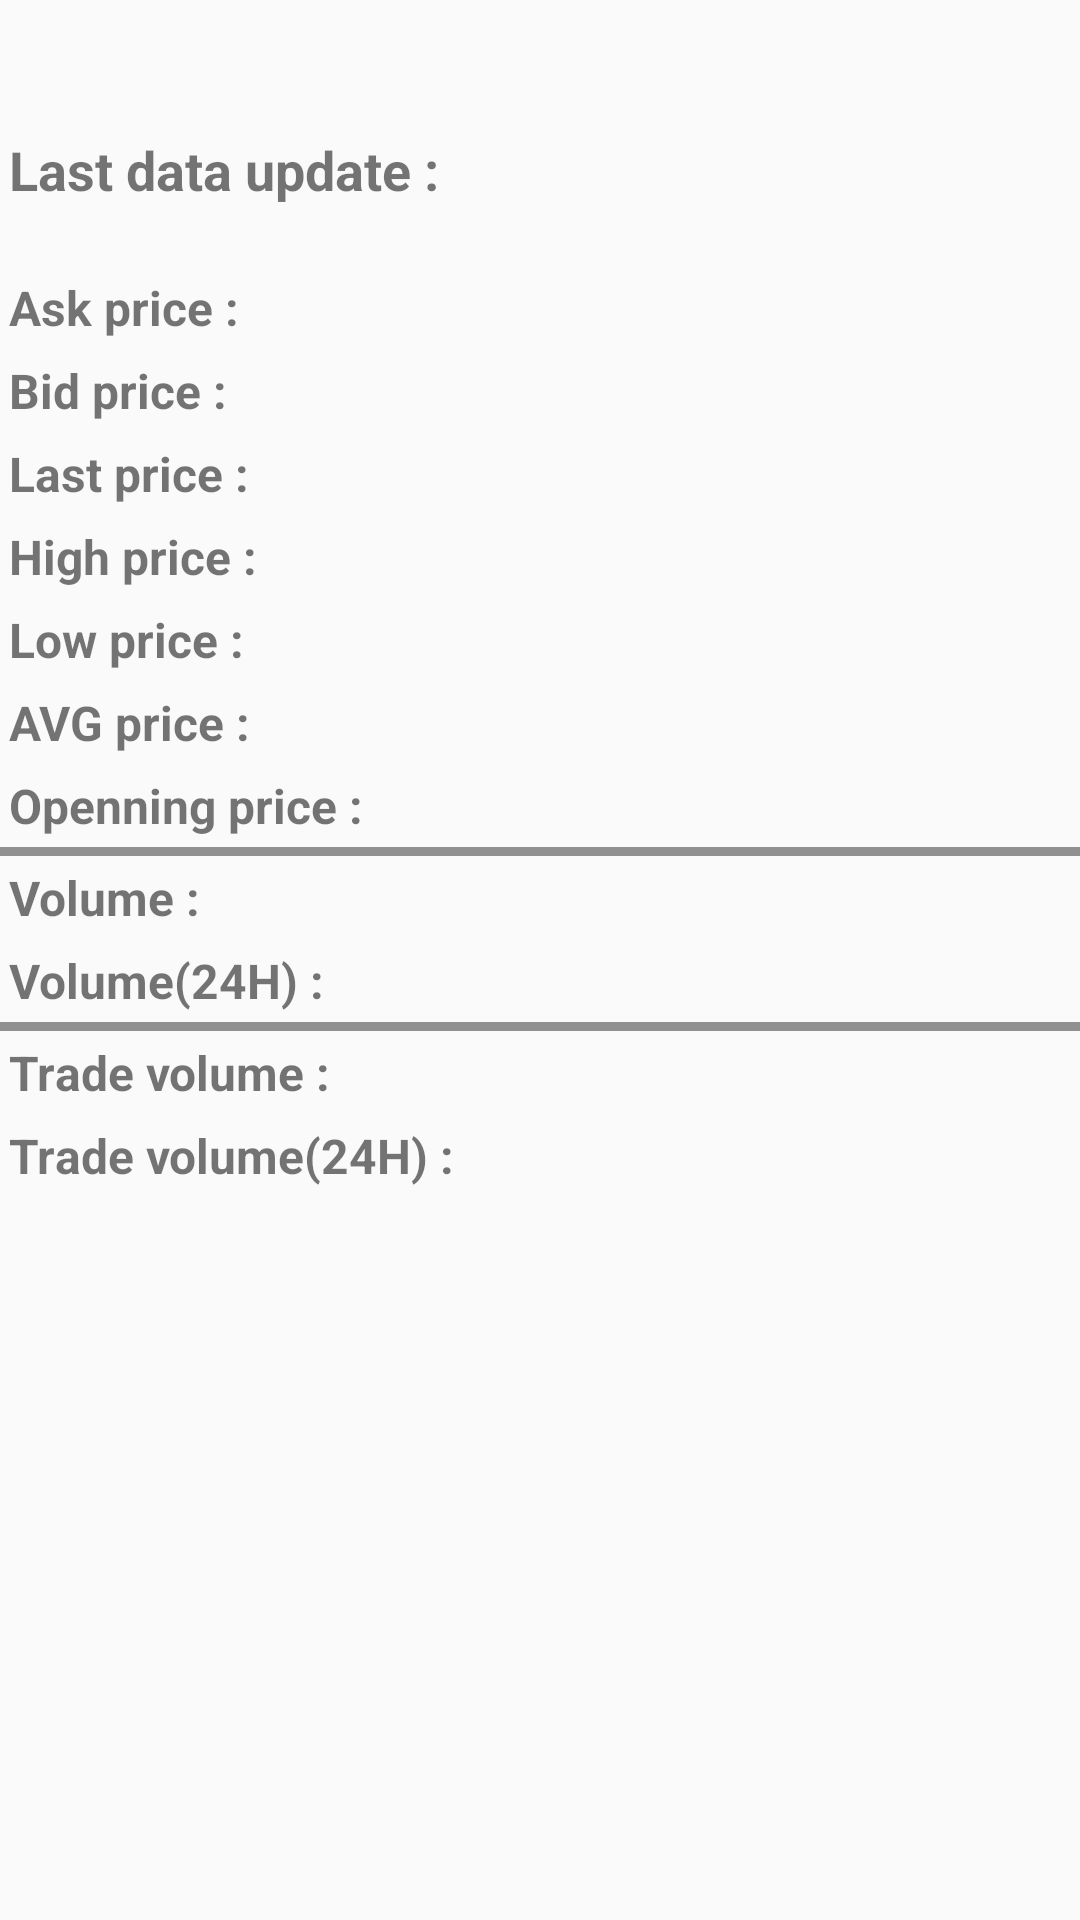

Reconstruct the res/layout file that produces this screen, plus the resources it refers to.
<!-- AndroidManifest.xml: application theme AppTheme -->
<!-- res/layout/market_data.xml -->
<?xml version="1.0" encoding="utf-8"?>

<LinearLayout
    xmlns:android="http://schemas.android.com/apk/res/android"
    android:orientation="vertical"
    android:layout_width="match_parent"
    android:layout_height="match_parent">

    <LinearLayout
        android:layout_width="match_parent"
        android:layout_height="match_parent"
        android:orientation="vertical">

        <RelativeLayout
            android:layout_width="match_parent"
            android:layout_height="wrap_content"
            android:orientation="horizontal">

            <TextView
                android:id="@+id/MarketDataTitle"
                android:layout_width="wrap_content"
                android:layout_height="wrap_content"
                android:layout_centerHorizontal="true"
                android:padding="10dp"
                android:textSize="@dimen/marketdata_title_size"
                android:textStyle="bold" />

            <TextView
                android:id="@+id/RefreshLabel"
                android:layout_width="wrap_content"
                android:layout_height="wrap_content"
                android:layout_below="@+id/MarketDataTitle"
                android:paddingStart="3dp"
                android:paddingBottom="20dp"
                android:text="@string/Data_update_label"
                android:textSize="@dimen/refresh_label_size"
                android:textStyle="bold" />

            <TextView
                android:id="@+id/DateRefreshLabel"
                android:layout_width="wrap_content"
                android:layout_height="wrap_content"
                android:layout_alignBaseline="@+id/RefreshLabel"
                android:layout_marginStart="10dp"
                android:layout_toEndOf="@+id/RefreshLabel"
                android:textSize="@dimen/refresh_value_size"
                android:textStyle="bold" />

        </RelativeLayout>

        <TableLayout
            android:layout_width="match_parent"
            android:layout_height="match_parent"
            android:stretchColumns="1">

            <TableRow>

                <TextView
                    android:layout_column="1"
                    android:padding="3dp"
                    android:text="@string/Ask_price_label"
                    android:textSize="@dimen/marketdata_label_size"
                    android:textStyle="bold" />

                <TextView
                    android:id="@+id/AskPriceValue"
                    android:gravity="end"
                    android:textSize="@dimen/marketdata_value_size"
                    android:textStyle="bold" />
            </TableRow>

            <TableRow>

                <TextView
                    android:layout_column="1"
                    android:padding="3dp"
                    android:text="@string/Bid_price_label"
                    android:textSize="@dimen/marketdata_label_size"
                    android:textStyle="bold" />

                <TextView
                    android:id="@+id/BidPriceValue"
                    android:gravity="end"
                    android:textSize="@dimen/marketdata_value_size"
                    android:textStyle="bold" />
            </TableRow>

            <TableRow>

                <TextView
                    android:layout_column="1"
                    android:padding="3dp"
                    android:text="@string/Last_price_label"
                    android:textSize="@dimen/marketdata_label_size"
                    android:textStyle="bold" />

                <TextView
                    android:id="@+id/LastPriceValue"
                    android:gravity="end"
                    android:textSize="@dimen/marketdata_value_size"
                    android:textStyle="bold" />
            </TableRow>

            <TableRow>

                <TextView
                    android:layout_column="1"
                    android:padding="3dp"
                    android:text="@string/High_price_label"
                    android:textSize="@dimen/marketdata_label_size"
                    android:textStyle="bold" />

                <TextView
                    android:id="@+id/HighPriceValue"
                    android:gravity="end"
                    android:textSize="@dimen/marketdata_value_size"
                    android:textStyle="bold" />
            </TableRow>

            <TableRow>

                <TextView
                    android:layout_column="1"
                    android:padding="3dp"
                    android:text="@string/Low_price_label"
                    android:textSize="@dimen/marketdata_label_size"
                    android:textStyle="bold" />

                <TextView
                    android:id="@+id/LowPriceValue"
                    android:gravity="end"
                    android:textSize="@dimen/marketdata_value_size"
                    android:textStyle="bold" />
            </TableRow>

            <TableRow>

                <TextView
                    android:layout_column="1"
                    android:padding="3dp"
                    android:text="@string/AVG_price_label"
                    android:textSize="@dimen/marketdata_label_size"
                    android:textStyle="bold" />

                <TextView
                    android:id="@+id/AvgPriceValue"
                    android:gravity="end"
                    android:textSize="@dimen/marketdata_value_size"
                    android:textStyle="bold" />
            </TableRow>

            <TableRow>

                <TextView
                    android:layout_column="1"
                    android:padding="3dp"
                    android:text="@string/Open_price_label"
                    android:textSize="@dimen/marketdata_label_size"
                    android:textStyle="bold" />

                <TextView
                    android:id="@+id/OpenPriceValue"
                    android:gravity="end"
                    android:textSize="@dimen/marketdata_value_size"
                    android:textStyle="bold" />
            </TableRow>

            <View
                android:layout_height="3dp"
                android:background="#FF909090" />

            <TableRow>

                <TextView
                    android:layout_column="1"
                    android:padding="3dp"
                    android:text="@string/Volume_value_label"
                    android:textSize="@dimen/marketdata_label_size"
                    android:textStyle="bold" />

                <TextView
                    android:id="@+id/VolumeValue"
                    android:gravity="end"
                    android:textSize="@dimen/marketdata_value_size"
                    android:textStyle="bold" />
            </TableRow>

            <TableRow>

                <TextView
                    android:layout_column="1"
                    android:padding="3dp"
                    android:text="@string/Volume24H_value_label"
                    android:textSize="@dimen/marketdata_label_size"
                    android:textStyle="bold" />

                <TextView
                    android:id="@+id/Volume24hValue"
                    android:gravity="end"
                    android:textSize="@dimen/marketdata_value_size"
                    android:textStyle="bold" />
            </TableRow>

            <View
                android:layout_height="3dp"
                android:background="#FF909090" />

            <TableRow>

                <TextView
                    android:layout_column="1"
                    android:padding="3dp"
                    android:text="@string/Trade_volume_label"
                    android:textSize="@dimen/marketdata_label_size"
                    android:textStyle="bold" />

                <TextView
                    android:id="@+id/TradeVolumeValue"
                    android:gravity="end"
                    android:textSize="@dimen/marketdata_value_size"
                    android:textStyle="bold" />
            </TableRow>

            <TableRow>

                <TextView
                    android:layout_column="1"
                    android:padding="3dp"
                    android:text="@string/Trade_volume24H_label"
                    android:textSize="@dimen/marketdata_label_size"
                    android:textStyle="bold" />

                <TextView
                    android:id="@+id/TradeVolume24Value"
                    android:gravity="end"
                    android:textSize="@dimen/marketdata_value_size"
                    android:textStyle="bold" />
            </TableRow>

        </TableLayout>

    </LinearLayout>

</LinearLayout>
<!-- resources referenced by this layout -->
<resources>
  <dimen name="marketdata_label_size">16sp</dimen>
  <dimen name="marketdata_title_size">18sp</dimen>
  <dimen name="marketdata_value_size">14sp</dimen>
  <dimen name="refresh_label_size">18sp</dimen>
  <dimen name="refresh_value_size">16sp</dimen>
  <string name="AVG_price_label">AVG price :</string>
  <string name="Ask_price_label">Ask price :</string>
  <string name="Bid_price_label">Bid price :</string>
  <string name="Data_update_label">Last data update :</string>
  <string name="High_price_label">High price :</string>
  <string name="Last_price_label">Last price :</string>
  <string name="Low_price_label">Low price :</string>
  <string name="Open_price_label">Openning price :</string>
  <string name="Trade_volume24H_label">Trade volume(24H) :</string>
  <string name="Trade_volume_label">Trade volume :</string>
  <string name="Volume24H_value_label">Volume(24H) :</string>
  <string name="Volume_value_label">Volume :</string>
  <style name="AppTheme" parent="Theme.AppCompat.Light.DarkActionBar">
          
  
          
          <item name="colorAccent">@color/colorAccent</item>
  
          
          <item name="windowActionBar">false</item>
          <item name="windowNoTitle">true</item>
          <item name="android:windowDrawsSystemBarBackgrounds" tools:targetApi="23">true</item>
  
          
          <item name="preferenceTheme">@style/PreferenceThemeOverlay.v14.Material</item>
  
      </style>
  <color name="colorAccent">#FF4081</color>
</resources>
